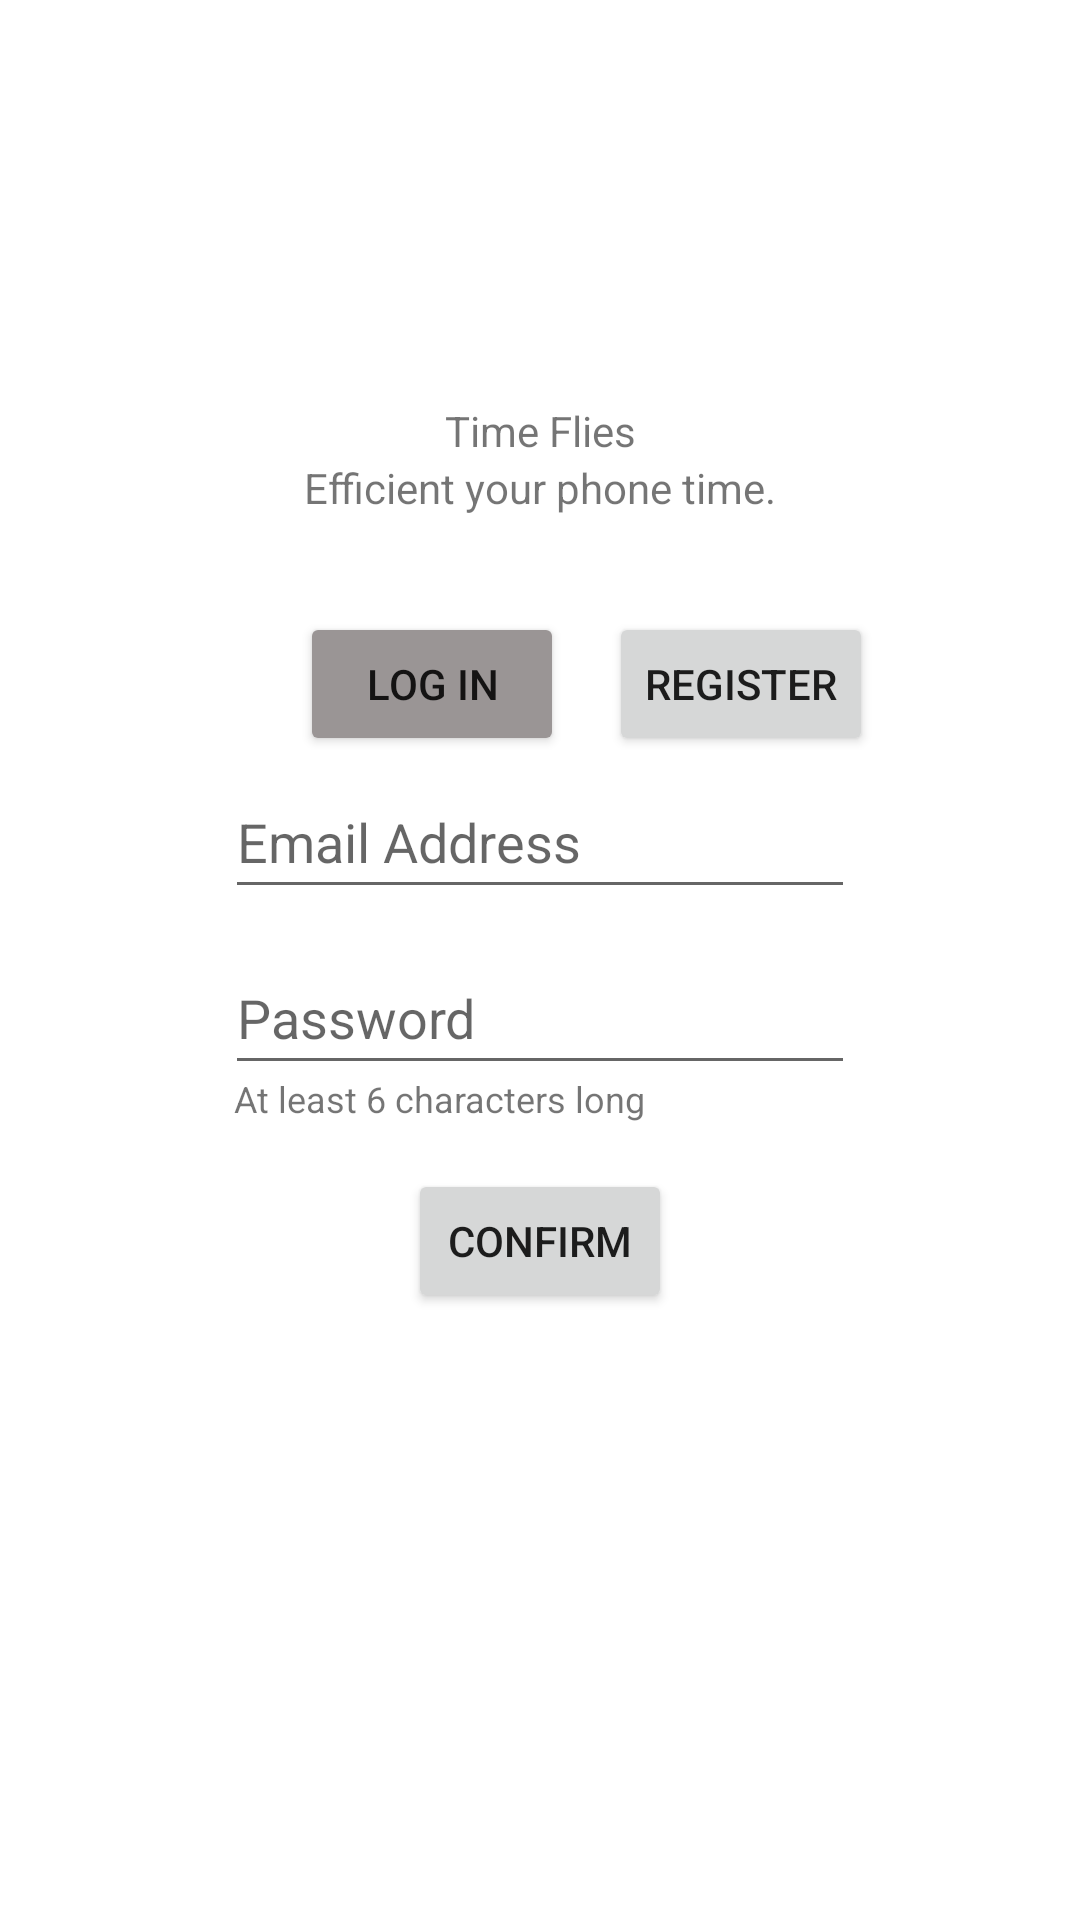

This screen was rendered from an Android layout file. Write that file and the resources it references.
<!-- AndroidManifest.xml: application theme Theme.TimeFiles -->
<!-- res/layout/activity_register.xml -->
<?xml version="1.0" encoding="utf-8"?>

<androidx.constraintlayout.widget.ConstraintLayout xmlns:android="http://schemas.android.com/apk/res/android"
    xmlns:app="http://schemas.android.com/apk/res-auto"
    xmlns:tools="http://schemas.android.com/tools"
    android:layout_width="match_parent"
    android:layout_height="match_parent"
    tools:context=".Register">

    <EditText
        android:id="@+id/editTextTextEmailAddress"
        android:layout_width="wrap_content"
        android:layout_height="wrap_content"
        android:layout_marginTop="3dp"
        android:ems="10"
        android:hint="Email Address"
        android:inputType="textEmailAddress"
        android:minHeight="48dp"
        app:layout_constraintEnd_toEndOf="parent"
        app:layout_constraintStart_toStartOf="parent"
        app:layout_constraintTop_toBottomOf="@+id/logIn_button" />

    <EditText
        android:id="@+id/editTextTextPassword"
        android:layout_width="wrap_content"
        android:layout_height="wrap_content"
        android:ems="10"
        android:hint="Password"
        android:inputType="textPassword"
        android:minHeight="48dp"
        app:layout_constraintBottom_toBottomOf="parent"
        app:layout_constraintEnd_toEndOf="parent"
        app:layout_constraintStart_toStartOf="parent"
        app:layout_constraintTop_toBottomOf="@+id/editTextTextEmailAddress"
        app:layout_constraintVertical_bias="0.037" />

    <Button
        android:id="@+id/confirm_button"
        android:layout_width="wrap_content"
        android:layout_height="wrap_content"
        android:layout_marginTop="28dp"
        android:text="Confirm"
        android:onClick="confirm"
        app:layout_constraintBottom_toBottomOf="parent"
        app:layout_constraintEnd_toEndOf="parent"
        app:layout_constraintStart_toStartOf="parent"
        app:layout_constraintTop_toBottomOf="@+id/editTextTextPassword"
        app:layout_constraintVertical_bias="0.0" />

    <TextView
        android:id="@+id/textView3"
        android:layout_width="wrap_content"
        android:layout_height="wrap_content"
        android:text="Time Flies"
        app:layout_constraintBottom_toTopOf="@+id/textView4"
        app:layout_constraintEnd_toEndOf="parent"
        app:layout_constraintStart_toStartOf="parent"
        app:layout_constraintTop_toTopOf="parent"
        app:layout_constraintVertical_bias="1.0" />

    <TextView
        android:id="@+id/textView4"
        android:layout_width="wrap_content"
        android:layout_height="wrap_content"
        android:layout_marginBottom="32dp"
        android:text="Efficient your phone time."
        app:layout_constraintBottom_toTopOf="@+id/logIn_button"
        app:layout_constraintEnd_toEndOf="parent"
        app:layout_constraintStart_toStartOf="parent" />

    <Button
        android:id="@+id/logIn_button"
        android:layout_width="wrap_content"
        android:layout_height="wrap_content"
        android:layout_marginStart="100dp"
        android:layout_marginTop="204dp"
        android:backgroundTint="#9A9595"
        android:text="Log In"
        android:onClick="logIn"
        app:layout_constraintStart_toStartOf="parent"
        app:layout_constraintTop_toTopOf="parent" />

    <Button
        android:id="@+id/register_button"
        android:layout_width="wrap_content"
        android:layout_height="wrap_content"
        android:layout_marginStart="15dp"
        android:layout_marginTop="32dp"
        android:text="Register"
        app:layout_constraintEnd_toEndOf="parent"
        app:layout_constraintHorizontal_bias="0.0"
        app:layout_constraintStart_toEndOf="@+id/logIn_button"
        app:layout_constraintTop_toBottomOf="@+id/textView4" />

    <TextView
        android:id="@+id/textView15"
        android:layout_width="wrap_content"
        android:layout_height="wrap_content"
        android:layout_marginStart="3dp"
        android:layout_marginTop="-4dp"
        android:text="At least 6 characters long"
        android:textSize="12sp"
        app:layout_constraintStart_toStartOf="@+id/editTextTextPassword"
        app:layout_constraintTop_toBottomOf="@+id/editTextTextPassword" />
</androidx.constraintlayout.widget.ConstraintLayout>
<!-- resources referenced by this layout -->
<resources>
  <style name="Theme.TimeFiles" parent="Theme.MaterialComponents.DayNight.DarkActionBar">
          
          <item name="colorPrimary">@color/purple_500</item>
          <item name="colorPrimaryVariant">@color/purple_700</item>
          <item name="colorOnPrimary">@color/white</item>
          
          <item name="colorSecondary">@color/teal_200</item>
          <item name="colorSecondaryVariant">@color/teal_700</item>
          <item name="colorOnSecondary">@color/black</item>
          
          <item name="android:statusBarColor" tools:targetApi="l">?attr/colorPrimaryVariant</item>
          
      </style>
  <!-- not gathered from this repository: default colours our renderer supplied (Android Studio template values) -->
  <color name="purple_500">#FF6200EE</color>
  <color name="purple_700">#FF3700B3</color>
  <color name="teal_200">#FF03DAC5</color>
  <color name="teal_700">#FF018786</color>
  <color name="black">#FF000000</color>
  <color name="white">#FFFFFFFF</color>
</resources>
